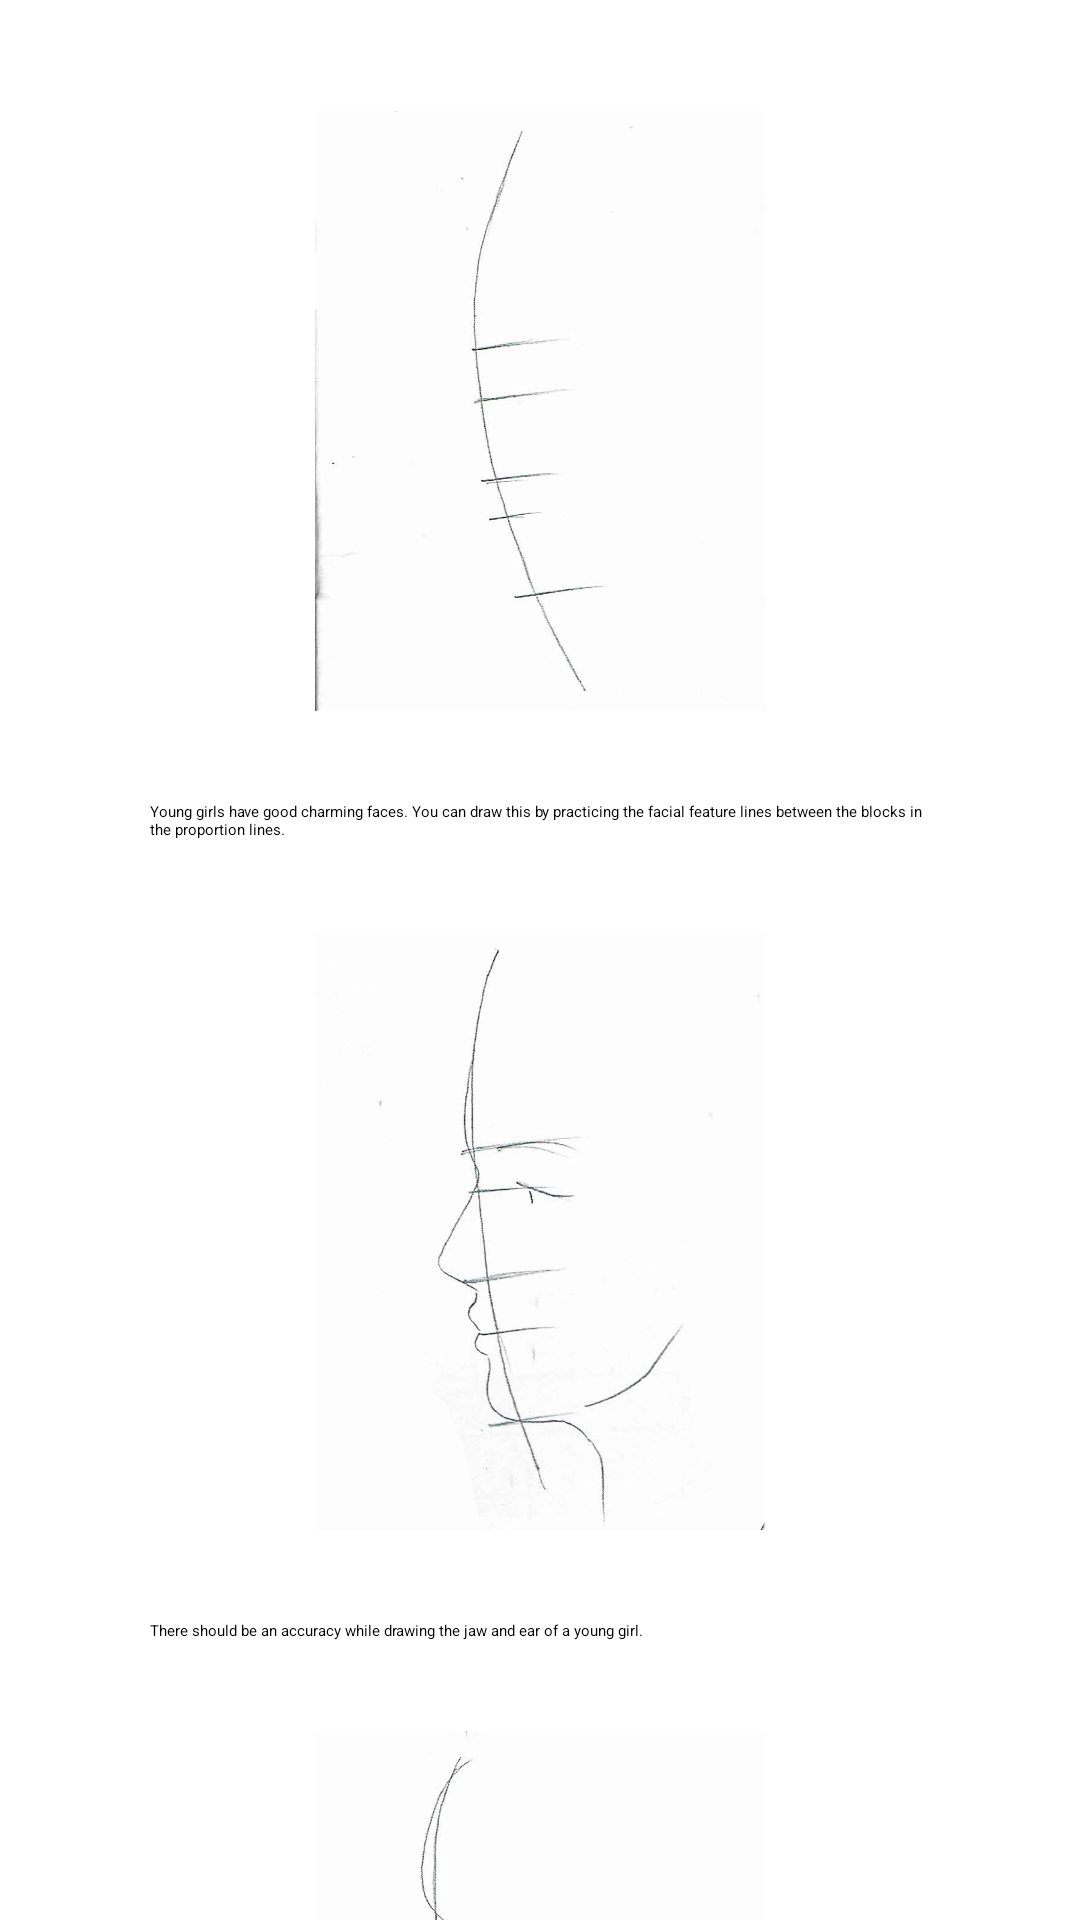

This screen was rendered from an Android layout file. Write that file and the resources it references.
<!-- AndroidManifest.xml: application theme Theme.PortraitDrawingApp -->
<!-- res/layout/activity_pic8.xml -->
<?xml version="1.0" encoding="utf-8"?>
<ScrollView xmlns:android="http://schemas.android.com/apk/res/android"
    xmlns:app="http://schemas.android.com/apk/res-auto"
    xmlns:tools="http://schemas.android.com/tools"
    android:layout_width="match_parent"
    android:layout_height="match_parent"
    tools:context=".Pic1">

    <androidx.constraintlayout.widget.ConstraintLayout
        android:layout_width="match_parent"
        android:layout_height="wrap_content">

        <ImageView
            android:id="@+id/imageView20"
            android:layout_width="150dp"
            android:layout_height="200dp"
            android:layout_marginStart="50dp"
            android:layout_marginTop="37dp"
            android:layout_marginEnd="50dp"
            android:scaleType="fitXY"
            android:src="@drawable/girla"
            app:layout_constraintEnd_toEndOf="parent"
            app:layout_constraintStart_toStartOf="parent"
            app:layout_constraintTop_toTopOf="parent" />

        <TextView
            android:id="@+id/textView18"
            android:layout_width="match_parent"
            android:layout_height="match_parent"
            android:layout_marginStart="50dp"
            android:layout_marginTop="30dp"
            android:layout_marginEnd="50dp"
            android:text="@string/description17"
            app:layout_constraintEnd_toEndOf="parent"
            app:layout_constraintHorizontal_bias="0.0"
            app:layout_constraintStart_toStartOf="parent"
            app:layout_constraintTop_toBottomOf="@+id/imageView20" />

        <ImageView
            android:id="@+id/imageView21"
            android:layout_width="150dp"
            android:layout_height="200dp"
            android:layout_marginStart="50dp"
            android:layout_marginTop="30dp"
            android:layout_marginEnd="50dp"
            android:scaleType="fitXY"
            android:src="@drawable/girlb"
            app:layout_constraintEnd_toEndOf="parent"
            app:layout_constraintStart_toStartOf="parent"
            app:layout_constraintTop_toBottomOf="@+id/textView18" />

        <TextView
            android:id="@+id/textView19"
            android:layout_width="match_parent"
            android:layout_height="match_parent"
            android:layout_marginStart="50dp"
            android:layout_marginTop="30dp"
            android:layout_marginEnd="50dp"
            android:text="@string/description18"
            app:layout_constraintEnd_toEndOf="parent"
            app:layout_constraintStart_toStartOf="parent"
            app:layout_constraintTop_toBottomOf="@+id/imageView21" />

        <ImageView
            android:id="@+id/imageView22"
            android:layout_width="150dp"
            android:layout_height="200dp"
            android:layout_marginStart="50dp"
            android:layout_marginTop="30dp"
            android:layout_marginEnd="50dp"
            android:scaleType="fitXY"
            android:src="@drawable/girlc"
            app:layout_constraintEnd_toEndOf="parent"
            app:layout_constraintStart_toStartOf="parent"
            app:layout_constraintTop_toBottomOf="@+id/textView19" />

        <TextView
            android:id="@+id/textView20"
            android:layout_width="match_parent"
            android:layout_height="match_parent"
            android:layout_marginStart="50dp"
            android:layout_marginTop="30dp"
            android:layout_marginEnd="50dp"
            android:text="@string/description19"
            app:layout_constraintEnd_toEndOf="parent"
            app:layout_constraintStart_toStartOf="parent"
            app:layout_constraintTop_toBottomOf="@+id/imageView22" />


        <ImageView
            android:id="@+id/imageView24"
            android:layout_width="150dp"
            android:layout_height="200dp"
            android:layout_marginStart="50dp"
            android:layout_marginTop="60dp"
            android:layout_marginEnd="50dp"
            android:src="@drawable/girld"
            app:layout_constraintEnd_toEndOf="parent"
            app:layout_constraintStart_toStartOf="parent"
            app:layout_constraintTop_toBottomOf="@+id/textView20" />

        <TextView
            android:id="@+id/textView21"
            android:layout_width="match_parent"
            android:layout_height="match_parent"
            android:layout_marginStart="50dp"
            android:layout_marginTop="50dp"
            android:layout_marginEnd="50dp"
            android:layout_marginBottom="37dp"
            android:text="@string/description20"
            app:layout_constraintBottom_toBottomOf="parent"
            app:layout_constraintEnd_toEndOf="parent"
            app:layout_constraintStart_toStartOf="parent"
            app:layout_constraintTop_toBottomOf="@+id/imageView24" />


    </androidx.constraintlayout.widget.ConstraintLayout>
</ScrollView>
<!-- resources referenced by this layout -->
<resources>
  <!-- drawable girla: jpg bitmap (drawable, 90152 bytes) -->
  <!-- drawable girlb: jpg bitmap (drawable, 104645 bytes) -->
  <!-- drawable girlc: jpg bitmap (drawable, 118964 bytes) -->
  <!-- drawable girld: jpg bitmap (drawable, 746388 bytes) -->
  <string name="description17">Young girls have good charming faces. You can draw this by practicing the facial feature lines between the blocks in the proportion lines. </string>
  <string name="description18">There should be an accuracy while drawing the jaw and ear of a young girl. </string>
  <string name="description19">Sketch the sharp features of the girl’s profile.</string>
  <string name="description20"> Refine the shapes of hair with a shading to the neck portion.</string>
  <style name="Theme.PortraitDrawingApp" parent="Theme.MaterialComponents.Light">
          
          <item name="colorPrimary">@color/purple_200</item>
          <item name="colorPrimaryVariant">@color/purple_500</item>
          <item name="colorOnPrimary">@color/white</item>
          
          <item name="colorSecondary">@color/teal_200</item>
          <item name="colorSecondaryVariant">@color/teal_200</item>
          <item name="colorOnSecondary">@color/white</item>
          
          <item name="android:statusBarColor" tools:targetApi="l">?attr/colorPrimaryVariant</item>
          
      </style>
  <color name="purple_200">#A762FB</color>
  <color name="purple_500">#C9A5FD</color>
  <color name="white">#FFFFFFFF</color>
  <color name="teal_200">#FF03DAC5</color>
</resources>
